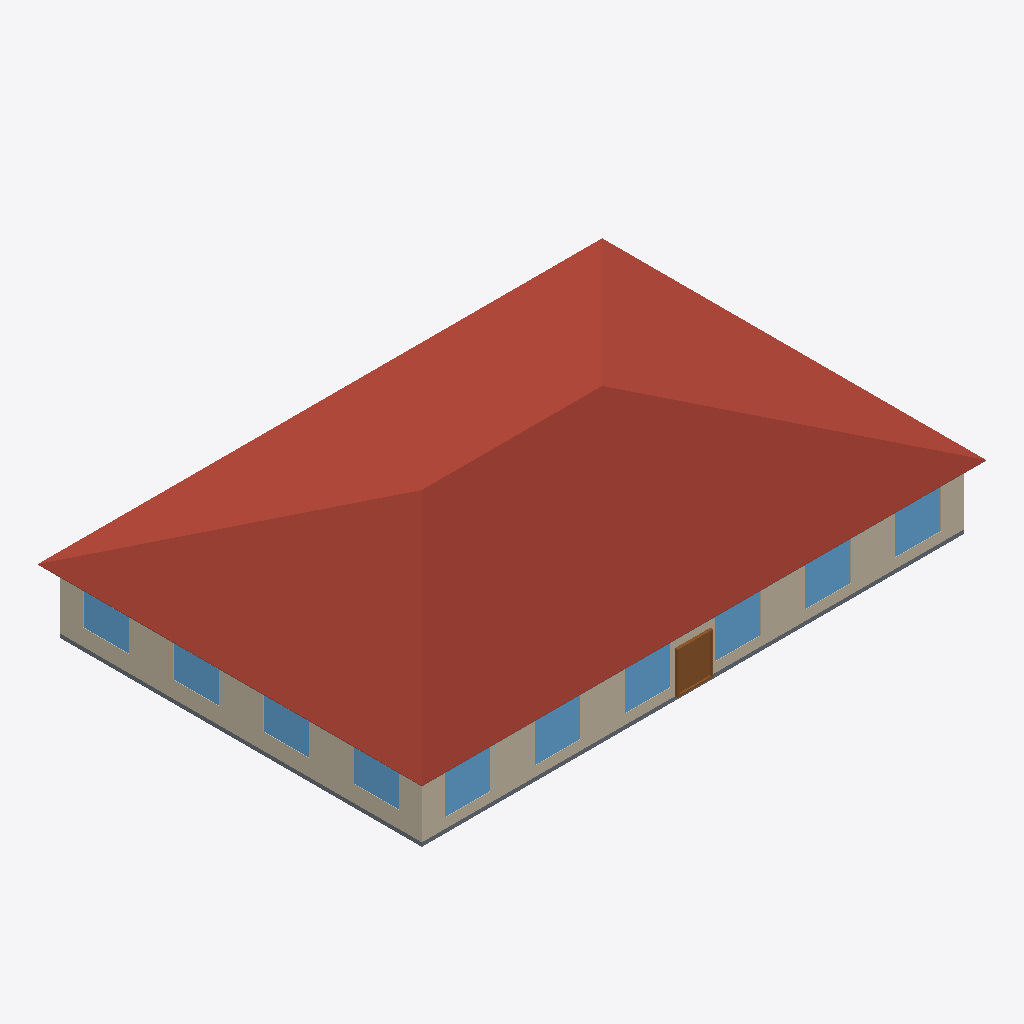
Isometric view of an IFC building model (IFC-SPF (STEP), schema IFC4, length unit metre), seen from the south-west, elements coloured by IFC class: 10 windows (light blue), 4 roofs (red-brown), 3 walls (beige), 2 slabs (grey), 1 door (brown).
Extent 28.9 m × 19.7 m × 6.6 m (x, y, z). Elements (41): 20 IfcWindow, 12 IfcWall, 4 IfcRoof, 3 IfcDoor, 2 IfcSlab.

HEADER;
FILE_DESCRIPTION(('ViewDefinition [CoordinationView]'),'2;1');
FILE_NAME('small_office.ifc','2024-09-09T21:28:56',(''),(''),'IfcOpenShell 0.7.0','IfcOpenShell 0.7.0','');
FILE_SCHEMA(('IFC4'));
ENDSEC;
DATA;
#23=IFCPROJECT('2yUCyZKkz4kBtjghxnDyhX',#5,'ASHRAE901_OfficeSmall_STD2022_Miami','','','Project002','',(#21),#19);
#24=IFCSITE('2PBPZlMbX0LPqtR2PL$NPm',#5,'Site','',$,$,$,'Site',.COMPLEX.,$,$,$,$,$);
#25=IFCBUILDING('1nF0b0gVPFs8KigrZAk9Zd',#5,'Building','',$,$,$,'Building',.COMPLEX.,$,$,$);
#26=IFCBUILDINGSTOREY('35AHTBHGz5f8vb8hApTGmK',#5,'Ground_level','',$,$,$,'Floor',.COMPLEX.,$);
#1792=IFCBUILDINGSTOREY('1JyZTyhPD1LBtmBFwFe$fo',#5,'Attic_level','',$,$,$,'Floor',.ELEMENT.,$);
#1876=IFCROOF('15HwQuKTX2$hlWqEqpxeq1',#5,'Attic_roof_south','',$,#40,#1875,$,.FLAT_ROOF.);
#1902=IFCROOF('3U0j_6nbP2AuEgNavOE3X7',#5,'Attic_roof_west','',$,#40,#1901,$,.FLAT_ROOF.);
#1819=IFCROOF('3MJ6HySS12VOSL18vWEE8q',#5,'Attic_roof_north','',$,#40,#1818,$,.FLAT_ROOF.);
#1846=IFCROOF('24LQ1ZSjjCxuRYXPjQKOdG',#5,'Attic_roof_east','',$,#40,#1845,$,.FLAT_ROOF.);
#1267=IFCWALL('1wYxBe$C9AUw1r5UfOoFz6',#5,'Perimeter_ZN_1_wall_south','',$,#40,#1266,$,.MOVABLE.);
#80=IFCWALL('0OZcT0NHnAQ8dytt4Pjt6y',#5,'Perimeter_ZN_4_wall_west','',$,#40,#79,$,.MOVABLE.);
#56=IFCSLAB('39CNaCI4nCjOCTudlvzQ8R',#5,'floor','',$,#40,#55,$,.FLOOR.);
#1599=IFCWINDOW('10L_OThjv6BOKWKcY8sRbQ',#5,'Perimeter_ZN_1_wall_south_Window_4','',$,#40,#1598,$,1523.0,1830.0,.WINDOW.,.SINGLE_PANEL.,$);
#1583=IFCWINDOW('0LoXMrK7X0SRdAp0NohSS5',#5,'Perimeter_ZN_1_wall_south_Window_6','',$,#40,#1582,$,1523.0,1830.0,.WINDOW.,.SINGLE_PANEL.,$);
#1591=IFCWINDOW('1bYmNGrvzFuxffhS$DJ4O3',#5,'Perimeter_ZN_1_wall_south_Window_5','',$,#40,#1590,$,1523.0,1830.0,.WINDOW.,.SINGLE_PANEL.,$);
#1607=IFCWINDOW('3SL0N8vQz7RuviNMY1c5oV',#5,'Perimeter_ZN_1_wall_south_Window_3','',$,#40,#1606,$,1523.0,1830.0,.WINDOW.,.SINGLE_PANEL.,$);
#1623=IFCWINDOW('1dY9Oq$8v9VeCmiPkMRqKQ',#5,'Perimeter_ZN_1_wall_south_Window_1','',$,#40,#1622,$,1523.0,1830.0,.WINDOW.,.SINGLE_PANEL.,$);
#1615=IFCWINDOW('204NqbGGf0NPYqFsfuPK5A',#5,'Perimeter_ZN_1_wall_south_Window_2','',$,#40,#1614,$,1523.0,1830.0,.WINDOW.,.SINGLE_PANEL.,$);
#1710=IFCDOOR('2O7JiBsoDCt8ykk_nf15Nu',#5,'Perimeter_ZN_1_wall_south_door','',$,#40,#1709,$,2134.0,1830.0,.DOOR.,.SINGLE_SWING_LEFT.,$);
#317=IFCWINDOW('3RazIvcGPDl8swX5jb10Rw',#5,'Perimeter_ZN_4_wall_west_Window_3','',$,#40,#316,$,1523.0,1830.0,.WINDOW.,.SINGLE_PANEL.,$);
#308=IFCWINDOW('3vAkMRaUb0qxBi43k3xguM',#5,'Perimeter_ZN_4_wall_west_Window_4','',$,#40,#307,$,1523.0,1830.0,.WINDOW.,.SINGLE_PANEL.,$);
#325=IFCWINDOW('2LCoNHvnTA0PjfKavmdHQW',#5,'Perimeter_ZN_4_wall_west_Window_2','',$,#40,#324,$,1523.0,1830.0,.WINDOW.,.SINGLE_PANEL.,$);
#333=IFCWINDOW('2KWlQp58f8fPTGbo6eGtPk',#5,'Perimeter_ZN_4_wall_west_Window_1','',$,#40,#332,$,1523.0,1830.0,.WINDOW.,.SINGLE_PANEL.,$);
#1925=IFCSLAB('3VbzJqbY92TgvDcrhIGCl0',#5,'Attic_floor','',$,#40,#1924,$,.FLOOR.);
#352=IFCWALL('3b2jkUZ3PD6QEm90FR1uD3',#5,'Perimeter_ZN_2_wall_east','',$,#40,#351,$,.MOVABLE.);
ENDSEC;